Run: headless pygame with SDL's dummy video driver; simulated clock (each Clock.tick advances the game by its frame time, no real sleeping); random seed 0; keys injected as events and as key.get_pressed() state; no mouse input.
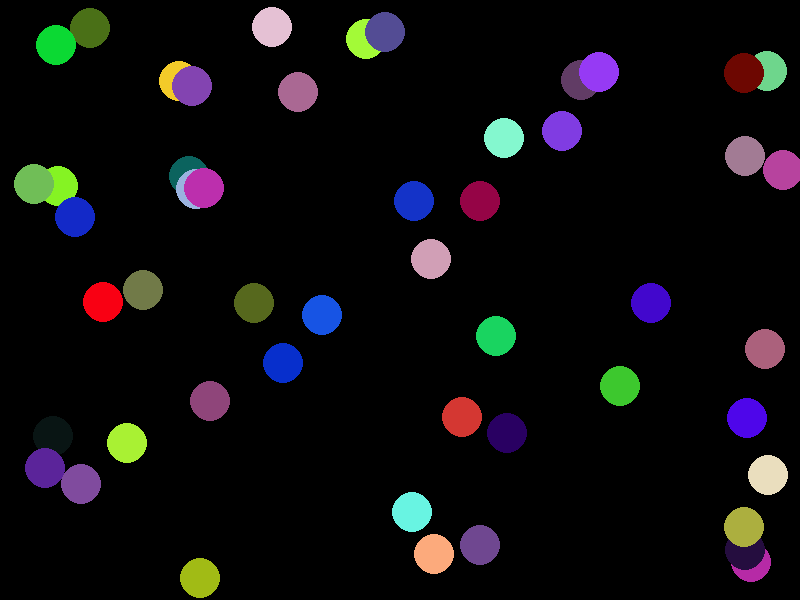
Frame 1 of 4 · flips 1–60 · no input
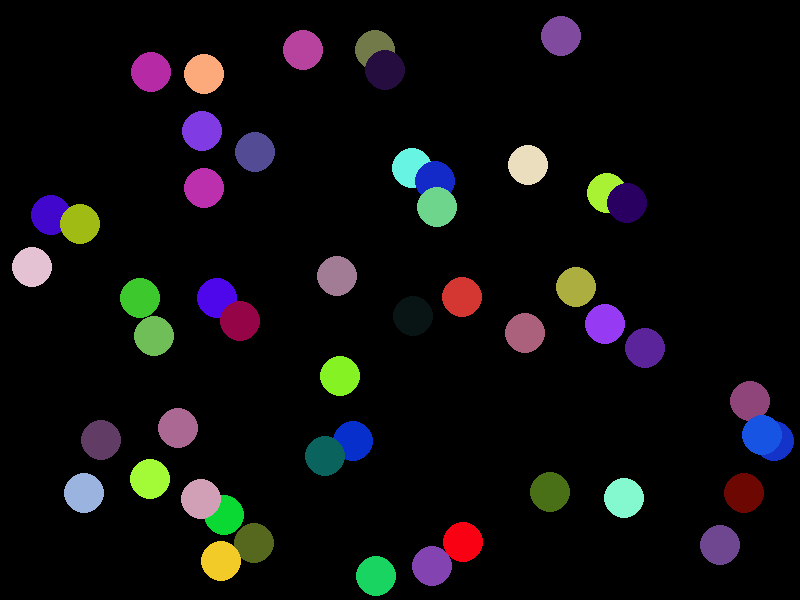
Frame 2 of 4 · flips 61–180 · tapped SPACE, RETURN · held RIGHT (→), D
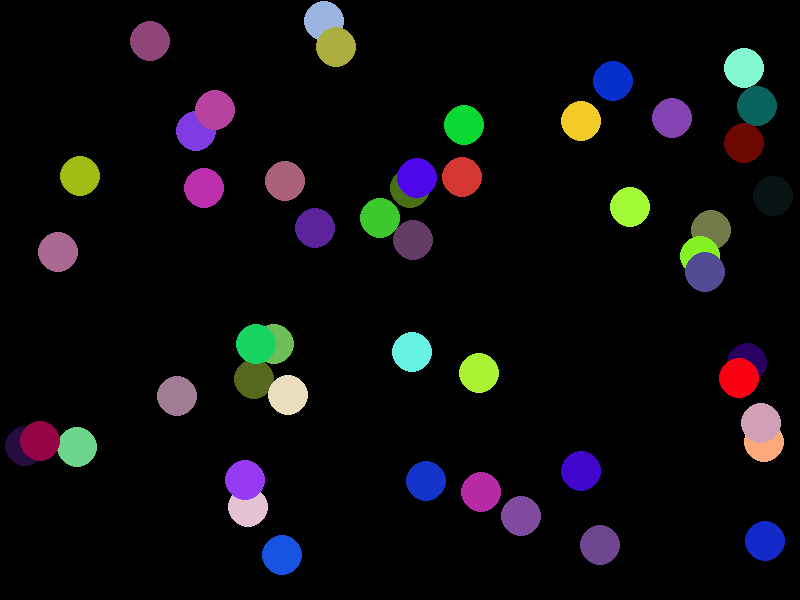
Frame 3 of 4 · flips 181–300 · held DOWN (↓), S
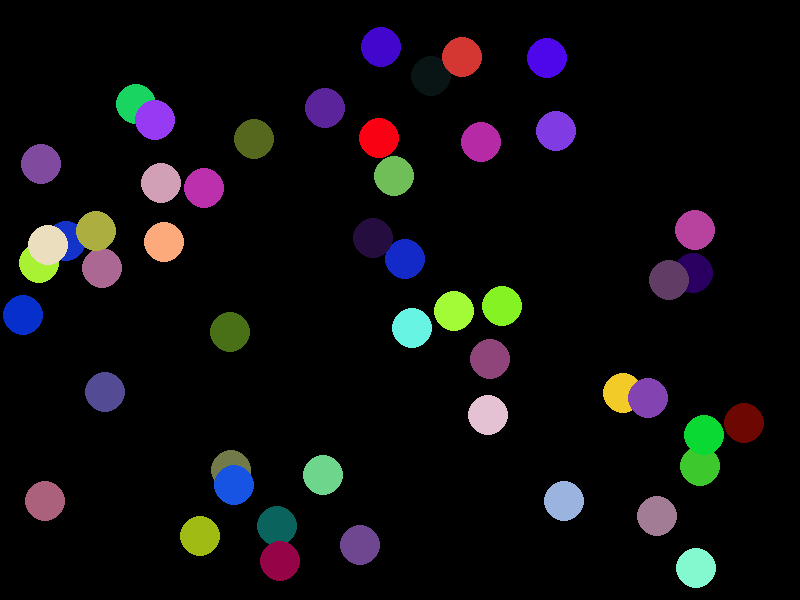
Frame 4 of 4 · flips 301–420 · held LEFT (←), A, UP (↑), W

The pygame program that drew these frames:

import pygame
import sys
import random
import os; os.system("cls")

# Initialize Pygame
pygame.init()

# Screen size
WIDTH = 800
HEIGHT = 600
screen = pygame.display.set_mode((WIDTH, HEIGHT))
pygame.display.set_caption("Bouncing Balls with Classes")

# Colors
BLACK = (0, 0, 0)
WHITE = (255, 255, 255)

# Ball class
class Ball:
    def __init__(self, x, y):
        self.x = x
        self.y = y
        self.radius = 20
        self.speed_x = random.randint(-5,5) 
        self.speed_y = random.randint(-5,5)
        self.color = (random.randint(0, 255), random.randint(0, 255), random.randint(0, 255))
        # colors = ["red", "green", "blue", "yellow", "magenta", "cyan"]
        # self.color =  random.choice(["red", "green", "blue", "yellow", "magenta", "cyan"])


    def move(self):
        self.x += self.speed_x
        self.y += self.speed_y

        # Bounce off walls
        if self.x - self.radius <= 0 or self.x + self.radius >= WIDTH:
            self.speed_x = -self.speed_x

        # Bounce off ceiling and floor
        if self.y - self.radius <= 0 or self.y + self.radius >= HEIGHT:
            self.speed_y = -self.speed_y

    def draw(self):
        pygame.draw.circle(screen, self.color, (self.x, self.y), self.radius)

# Create balls
balls = []
for _ in range(50):
    x = random.randint(50, WIDTH - 50)
    y = random.randint(50, HEIGHT - 50)
    balls.append(Ball(x, y))

# Game loop control
clock = pygame.time.Clock()
running = True

# Game loop
while running:
    # Fill the screen with black
    screen.fill(BLACK)

    # Move and draw each ball
    for ball in balls:
        ball.move()
        ball.draw()

    # Check for quit event
    for event in pygame.event.get():
        if event.type == pygame.QUIT:
            running = False

    # Update the display
    pygame.display.flip()

    # Control the frame rate
    clock.tick(60)

# Exit the game
pygame.quit()
sys.exit()
